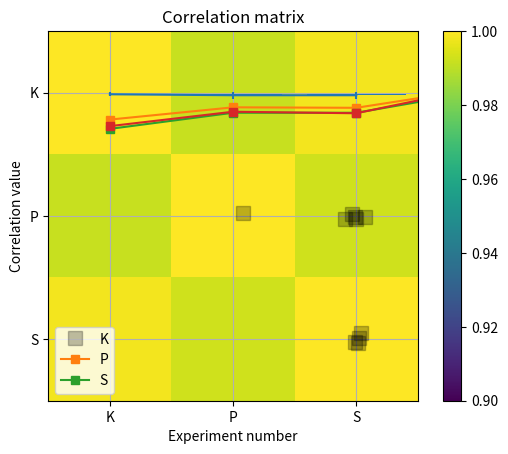

Reproduce this figure in Python.
# import libraries
import matplotlib.pyplot as plt
import numpy as np
import scipy.stats as stats

## generate some data!

N = 40

# movie ratings
docuRatings = np.random.randint(low=1,high=6,size=N)

# education level (1-4, correlated with docuRatings)
eduLevel = np.ceil( (docuRatings + np.random.randint(low=1,high=5,size=N) )/9 * 4 )

# compute the correlations
cr = [0,0,0]
cr[0] = stats.kendalltau(eduLevel,docuRatings)[0]
cr[1] = stats.pearsonr(eduLevel,docuRatings)[0]
cr[2] = stats.spearmanr(eduLevel,docuRatings)[0]

# round for convenience
cr = np.round(cr,4)


# plot the data
plt.plot(eduLevel+np.random.randn(N)/30,docuRatings+np.random.randn(N)/30,'ks',markersize=10,markerfacecolor=[0,0,0,.25])
plt.xticks(np.arange(4)+1)
plt.yticks(np.arange(5)+1)
plt.xlabel('Education level')
plt.ylabel('Documentary ratings')
plt.grid()
plt.title('$r_k$ = %g, $r_p$=%g, $r_s$=%g'%(cr[0],cr[1],cr[2]))

plt.show()

## correlation estimation errors under H0

numExprs = 1000
nValues = 50
nCategories = 6

c = np.zeros((numExprs,3))

for i in range(numExprs):
    
    # create data
    x = np.random.randint(low=0,high=nCategories,size=nValues)
    y = np.random.randint(low=0,high=nCategories,size=nValues)
    
    # store correlations
    c[i,:] = [ stats.kendalltau(x,y)[0],
               stats.pearsonr(x,y)[0],
               stats.spearmanr(x,y)[0] ]
print(c)

## show the graphs
plt.bar(range(3),np.mean(c**2,axis=0))
plt.errorbar(range(3),np.mean(c**2,axis=0),yerr=np.std(c**2,ddof=1,axis=0))
plt.xticks(range(3),('Kendall','Pearson','Spearman'))
plt.ylabel('Squared correlation error')
plt.title('Noise correlation ($r^2$) distributions')
plt.show()


plt.plot(c[:100,:],'s-')
plt.xlabel('Experiment number')
plt.ylabel('Correlation value')
plt.legend(('K','P','S'))
plt.show()


plt.imshow(np.corrcoef(c.T),vmin=.9,vmax=1)
plt.xticks(range(3),['K','P','S'])
plt.yticks(range(3),('K','P','S'))
plt.colorbar()
plt.title('Correlation matrix')
plt.show()